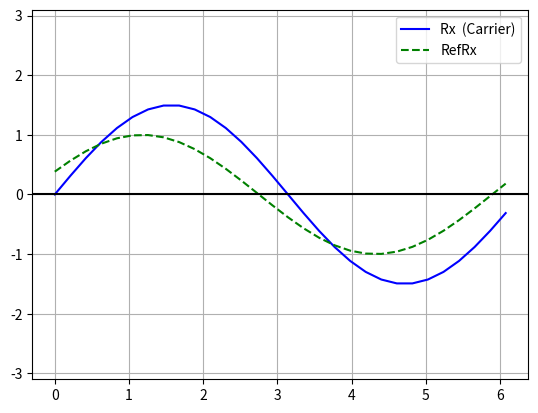

Reproduce this figure in Python.
import numpy as np
import matplotlib.pyplot as plt
pi = np.pi

# PARAMETERS
TIME_VECTOR_SIZE = 30
TX_AMP = 1.5
REF_RX_DEV = pi/8 # deviation od receiver refertence frequency

# CALCULATION
t = np.linspace(0, 2*pi,TIME_VECTOR_SIZE, endpoint=False)

Carrier = np.sin(t)
Tx = TX_AMP * Carrier

Rx = Tx # Ideal channel

Ref = np.sin(t+REF_RX_DEV)
Rx_dot_Ref  = np.dot(Rx, Ref)
RxAmpl = 2*(Rx_dot_Ref/TIME_VECTOR_SIZE) # normalisation

Error = 100 * (TX_AMP - RxAmpl)/TX_AMP

# PRESENTATION
plt.plot(t, Rx,    '-' , label='Rx  (Carrier)',     color='blue')
plt.plot(t, Ref, '--', label='RefRx',color='green')
plt.ylim(-3.1, 3.1)
plt.legend()
plt.grid()
plt.axhline(y=0,color='black')
plt.show()

print(f'TX_AMP={TX_AMP}')
print(f'REF_RX_DEV={REF_RX_DEV:0.2f}')
print(f'RxAmpl={RxAmpl:0.1f}')
print(f'Error={Error:0.1f}%')

